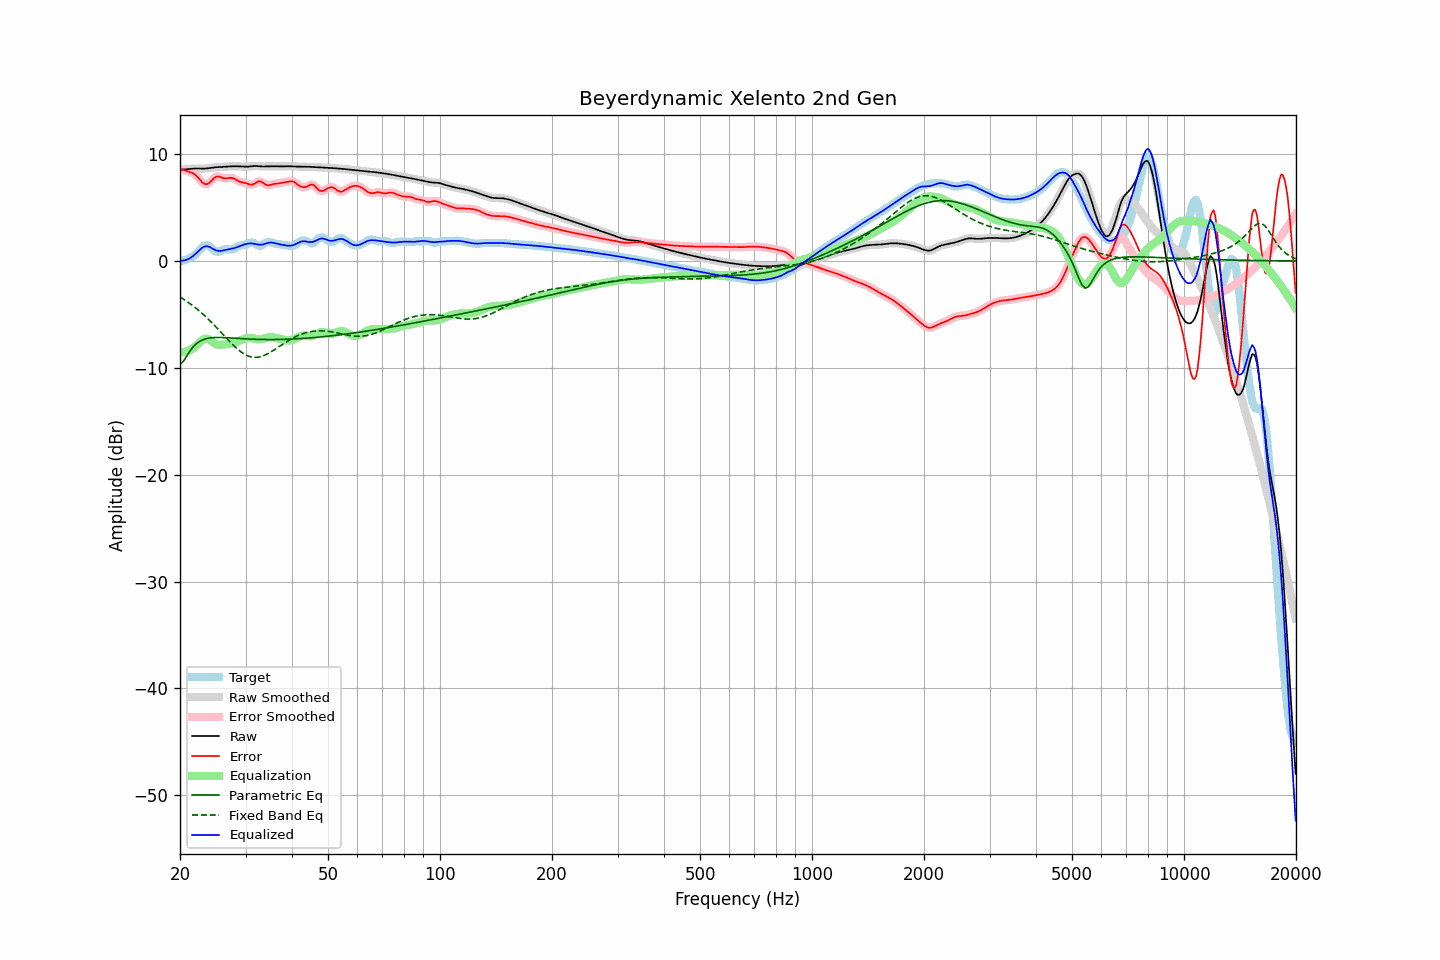

The file beside this chart, header and first rows:
frequency, raw, error, smoothed, error_smoothed, equalization, parametric_eq, fixed_band_eq, equalized_raw, equalized_smoothed, target
20.00, 8.56, 8.56, 8.56, 8.56, -8.52, -9.66, -3.37, 0.04, 0.04, -0.00
20.20, 8.56, 8.54, 8.56, 8.54, -8.53, -9.53, -3.46, 0.03, 0.03, 0.02
20.40, 8.56, 8.51, 8.56, 8.51, -8.52, -9.41, -3.55, 0.04, 0.04, 0.05
20.61, 8.57, 8.49, 8.57, 8.48, -8.50, -9.18, -3.65, 0.06, 0.07, 0.08
20.81, 8.58, 8.44, 8.58, 8.44, -8.47, -8.94, -3.75, 0.11, 0.11, 0.14
21.02, 8.59, 8.38, 8.59, 8.39, -8.42, -8.70, -3.86, 0.17, 0.17, 0.21
21.23, 8.61, 8.34, 8.61, 8.34, -8.36, -8.47, -3.97, 0.25, 0.25, 0.27
21.44, 8.62, 8.28, 8.62, 8.28, -8.28, -8.27, -4.08, 0.34, 0.34, 0.34
21.66, 8.64, 8.21, 8.64, 8.22, -8.19, -8.07, -4.19, 0.45, 0.45, 0.42
21.87, 8.65, 8.13, 8.65, 8.12, -8.07, -7.92, -4.31, 0.57, 0.57, 0.52
22.09, 8.65, 8.00, 8.65, 8.00, -7.94, -7.77, -4.43, 0.71, 0.71, 0.65
22.31, 8.65, 7.84, 8.65, 7.84, -7.79, -7.66, -4.55, 0.86, 0.86, 0.81
22.54, 8.65, 7.67, 8.65, 7.67, -7.64, -7.55, -4.68, 1.00, 1.00, 0.98
22.76, 8.64, 7.50, 8.64, 7.49, -7.50, -7.47, -4.81, 1.14, 1.14, 1.15
22.99, 8.64, 7.33, 8.64, 7.34, -7.38, -7.39, -4.94, 1.26, 1.26, 1.31
23.22, 8.64, 7.23, 8.64, 7.23, -7.30, -7.34, -5.07, 1.34, 1.34, 1.42
23.45, 8.65, 7.18, 8.65, 7.18, -7.27, -7.28, -5.21, 1.38, 1.38, 1.47
23.69, 8.67, 7.20, 8.67, 7.20, -7.28, -7.25, -5.36, 1.38, 1.38, 1.47
23.92, 8.69, 7.28, 8.69, 7.29, -7.35, -7.22, -5.50, 1.34, 1.34, 1.40
24.16, 8.71, 7.42, 8.71, 7.42, -7.44, -7.20, -5.65, 1.27, 1.27, 1.29
24.40, 8.73, 7.57, 8.73, 7.58, -7.55, -7.18, -5.80, 1.18, 1.18, 1.16
24.65, 8.75, 7.73, 8.75, 7.72, -7.66, -7.17, -5.95, 1.09, 1.09, 1.02
24.89, 8.76, 7.85, 8.76, 7.84, -7.74, -7.16, -6.11, 1.02, 1.02, 0.92
25.14, 8.77, 7.90, 8.77, 7.90, -7.81, -7.16, -6.27, 0.97, 0.97, 0.88
25.39, 8.78, 7.91, 8.78, 7.90, -7.84, -7.16, -6.42, 0.94, 0.94, 0.87
25.65, 8.79, 7.86, 8.79, 7.86, -7.85, -7.16, -6.59, 0.94, 0.94, 0.93
25.91, 8.80, 7.80, 8.80, 7.80, -7.84, -7.16, -6.75, 0.96, 0.96, 0.99
26.16, 8.81, 7.74, 8.81, 7.75, -7.82, -7.17, -6.91, 0.99, 0.99, 1.06
26.43, 8.82, 7.72, 8.82, 7.73, -7.80, -7.17, -7.07, 1.02, 1.02, 1.10
26.69, 8.83, 7.73, 8.83, 7.73, -7.78, -7.18, -7.23, 1.05, 1.05, 1.10
26.96, 8.84, 7.75, 8.84, 7.75, -7.76, -7.19, -7.39, 1.08, 1.08, 1.09
27.23, 8.85, 7.78, 8.85, 7.77, -7.74, -7.20, -7.55, 1.11, 1.11, 1.07
27.50, 8.86, 7.77, 8.86, 7.77, -7.72, -7.21, -7.70, 1.14, 1.14, 1.08
27.77, 8.86, 7.74, 8.86, 7.74, -7.69, -7.22, -7.85, 1.17, 1.17, 1.12
28.05, 8.86, 7.68, 8.86, 7.67, -7.65, -7.23, -8.00, 1.22, 1.22, 1.19
28.33, 8.86, 7.59, 8.86, 7.59, -7.60, -7.24, -8.14, 1.27, 1.27, 1.28
28.62, 8.86, 7.50, 8.86, 7.51, -7.54, -7.25, -8.27, 1.32, 1.32, 1.36
28.90, 8.85, 7.43, 8.85, 7.44, -7.47, -7.26, -8.39, 1.38, 1.38, 1.42
29.19, 8.84, 7.38, 8.84, 7.39, -7.40, -7.27, -8.51, 1.44, 1.44, 1.46
29.48, 8.83, 7.35, 8.83, 7.35, -7.34, -7.28, -8.62, 1.49, 1.49, 1.49
29.78, 8.82, 7.31, 8.82, 7.31, -7.28, -7.28, -8.71, 1.54, 1.54, 1.51
30.08, 8.82, 7.28, 8.82, 7.27, -7.23, -7.29, -8.79, 1.58, 1.59, 1.54
30.38, 8.82, 7.22, 8.82, 7.22, -7.21, -7.30, -8.87, 1.62, 1.62, 1.60
30.68, 8.83, 7.17, 8.83, 7.17, -7.20, -7.31, -8.92, 1.64, 1.64, 1.67
30.99, 8.85, 7.14, 8.85, 7.14, -7.21, -7.31, -8.97, 1.64, 1.64, 1.71
31.30, 8.87, 7.15, 8.87, 7.16, -7.23, -7.32, -9.00, 1.63, 1.63, 1.72
31.61, 8.88, 7.20, 8.88, 7.21, -7.27, -7.32, -9.02, 1.61, 1.61, 1.68
31.93, 8.88, 7.29, 8.88, 7.30, -7.30, -7.33, -9.02, 1.58, 1.58, 1.59
32.24, 8.88, 7.38, 8.88, 7.38, -7.33, -7.33, -9.02, 1.55, 1.55, 1.49
32.57, 8.87, 7.45, 8.87, 7.44, -7.34, -7.34, -8.99, 1.53, 1.53, 1.41
32.89, 8.85, 7.45, 8.85, 7.44, -7.33, -7.34, -8.96, 1.52, 1.52, 1.41
33.22, 8.84, 7.38, 8.85, 7.38, -7.31, -7.34, -8.91, 1.53, 1.53, 1.47
33.55, 8.84, 7.28, 8.84, 7.28, -7.28, -7.35, -8.86, 1.56, 1.57, 1.56
33.89, 8.84, 7.17, 8.84, 7.18, -7.23, -7.35, -8.79, 1.61, 1.61, 1.68
34.23, 8.85, 7.10, 8.85, 7.11, -7.19, -7.35, -8.72, 1.66, 1.66, 1.75
34.57, 8.86, 7.08, 8.86, 7.08, -7.15, -7.35, -8.64, 1.70, 1.70, 1.78
34.92, 8.86, 7.10, 8.86, 7.10, -7.13, -7.35, -8.56, 1.73, 1.73, 1.76
35.27, 8.86, 7.15, 8.86, 7.14, -7.13, -7.35, -8.47, 1.73, 1.73, 1.71
35.62, 8.86, 7.19, 8.86, 7.18, -7.15, -7.35, -8.37, 1.71, 1.70, 1.67
35.97, 8.85, 7.22, 8.85, 7.21, -7.18, -7.35, -8.28, 1.67, 1.67, 1.64
... 635 more rows
